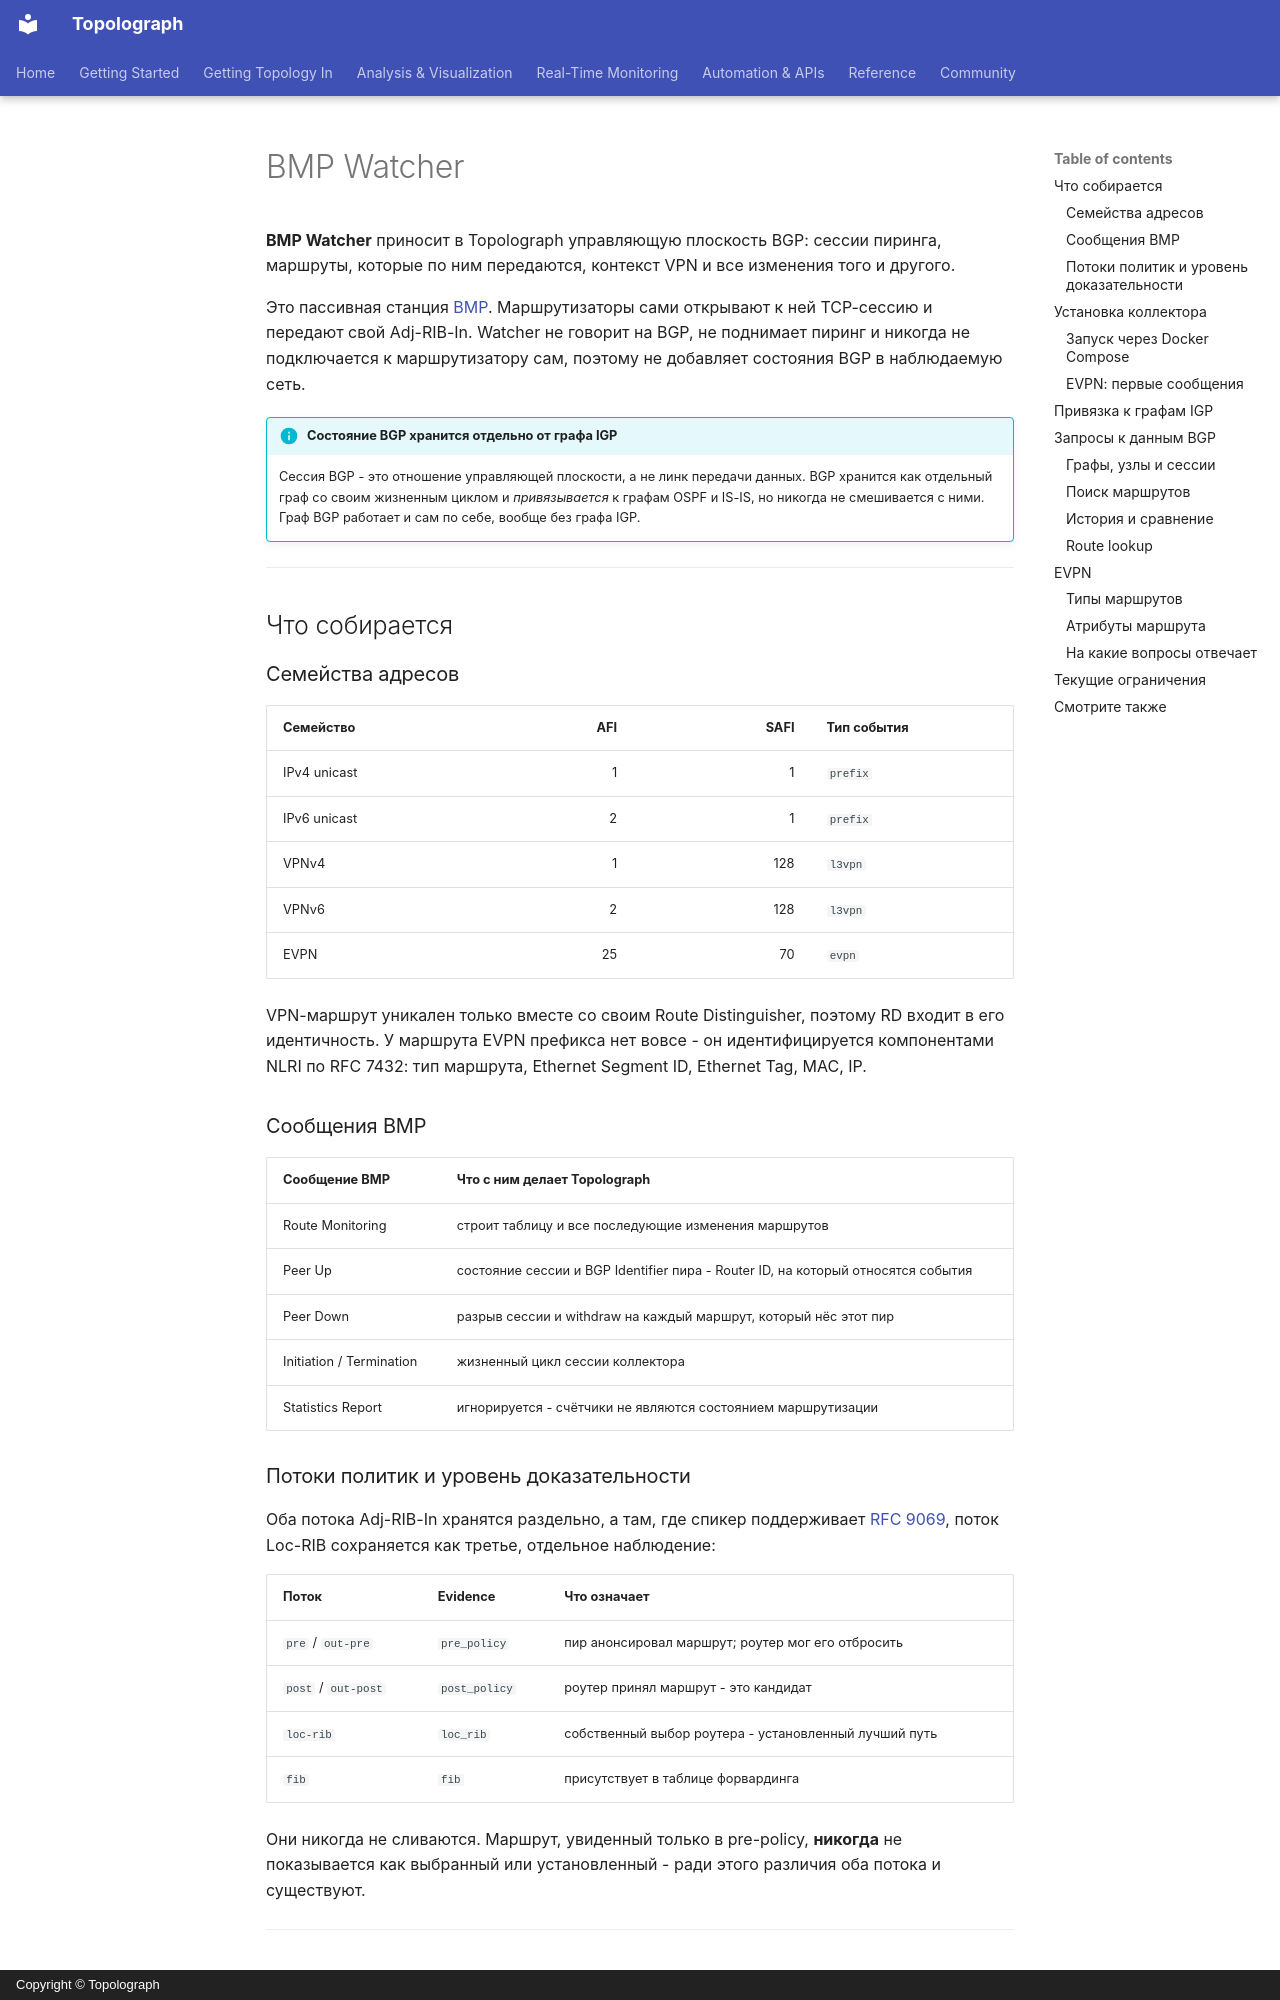

repository: Vadims06/topolograph · page: monitoring/bmp-watcher.ru/index.html · generator: mkdocs · copyright: Copyright © Topolograph

# BMP Watcher

**BMP Watcher** приносит в Topolograph управляющую плоскость BGP: сессии
пиринга, маршруты, которые по ним передаются, контекст VPN и все изменения
того и другого.

Это пассивная станция [BMP](https://datatracker.ietf.org/doc/html/rfc7854).
Маршрутизаторы сами открывают к ней TCP-сессию и передают свой Adj-RIB-In.
Watcher не говорит на BGP, не поднимает пиринг и никогда не подключается к
маршрутизатору сам, поэтому не добавляет состояния BGP в наблюдаемую сеть.

!!! info "Состояние BGP хранится отдельно от графа IGP"
    Сессия BGP - это отношение управляющей плоскости, а не линк передачи
    данных. BGP хранится как отдельный граф со своим жизненным циклом и
    *привязывается* к графам OSPF и IS-IS, но никогда не смешивается с ними.
    Граф BGP работает и сам по себе, вообще без графа IGP.

---

## Что собирается

### Семейства адресов

| Семейство | AFI | SAFI | Тип события |
|---|---:|---:|---|
| IPv4 unicast | 1 | 1 | `prefix` |
| IPv6 unicast | 2 | 1 | `prefix` |
| VPNv4 | 1 | 128 | `l3vpn` |
| VPNv6 | 2 | 128 | `l3vpn` |
| EVPN | 25 | 70 | `evpn` |

VPN-маршрут уникален только вместе со своим Route Distinguisher, поэтому RD
входит в его идентичность. У маршрута EVPN префикса нет вовсе - он
идентифицируется компонентами NLRI по RFC 7432: тип маршрута, Ethernet Segment
ID, Ethernet Tag, MAC, IP.

### Сообщения BMP

| Сообщение BMP | Что с ним делает Topolograph |
|---|---|
| Route Monitoring | строит таблицу и все последующие изменения маршрутов |
| Peer Up | состояние сессии и BGP Identifier пира - Router ID, на который относятся события |
| Peer Down | разрыв сессии и withdraw на каждый маршрут, который нёс этот пир |
| Initiation / Termination | жизненный цикл сессии коллектора |
| Statistics Report | игнорируется - счётчики не являются состоянием маршрутизации |

### Потоки политик и уровень доказательности

Оба потока Adj-RIB-In хранятся раздельно, а там, где спикер поддерживает
[RFC 9069](https://datatracker.ietf.org/doc/html/rfc9069), поток Loc-RIB
сохраняется как третье, отдельное наблюдение:

| Поток | Evidence | Что означает |
|---|---|---|
| `pre` / `out-pre` | `pre_policy` | пир анонсировал маршрут; роутер мог его отбросить |
| `post` / `out-post` | `post_policy` | роутер принял маршрут - это кандидат |
| `loc-rib` | `loc_rib` | собственный выбор роутера - установленный лучший путь |
| `fib` | `fib` | присутствует в таблице форвардинга |

Они никогда не сливаются. Маршрут, увиденный только в pre-policy, **никогда**
не показывается как выбранный или установленный - ради этого различия оба
потока и существуют.

---
